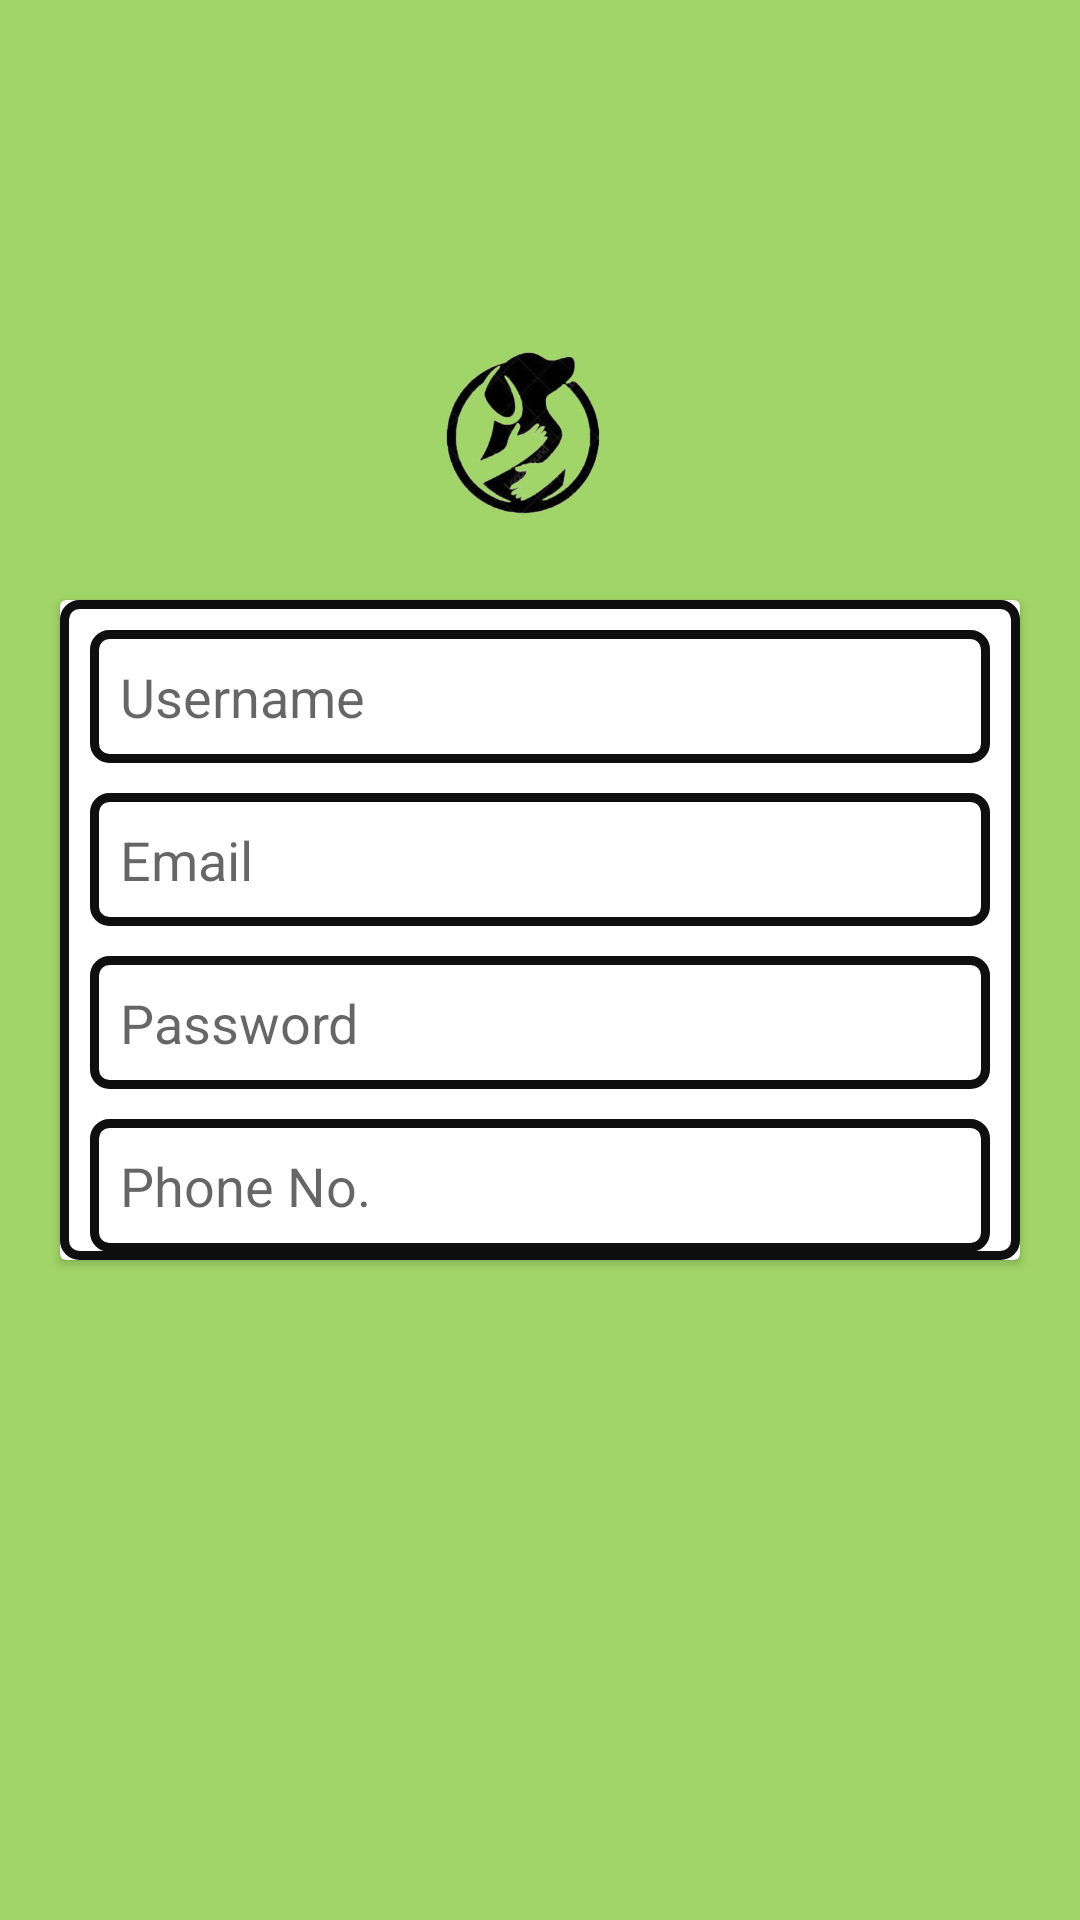

Reconstruct the res/layout file that produces this screen, plus the resources it refers to.
<!-- AndroidManifest.xml: application theme Theme.PuppyPortal -->
<!-- res/layout/activity_sign_up.xml -->
<?xml version="1.0" encoding="utf-8"?>
<RelativeLayout xmlns:android="http://schemas.android.com/apk/res/android"
    xmlns:app="http://schemas.android.com/apk/res-auto"
    xmlns:tools="http://schemas.android.com/tools"
    android:layout_width="match_parent"
    android:layout_height="match_parent"
    tools:context=".SignUp_Activity"
    android:background="@color/limeGreen">


    <ImageView
        android:layout_width="120dp"
        android:layout_height="wrap_content"
        android:layout_alignParentStart="true"
        android:layout_alignParentTop="true"
        android:layout_alignParentEnd="true"
        android:layout_marginStart="141dp"
        android:layout_marginTop="0dp"
        android:layout_marginEnd="151dp"
        android:src="@drawable/logo" />

    <androidx.cardview.widget.CardView
        android:layout_width="match_parent"
        android:layout_height="250dp"
        android:layout_alignParentStart="true"
        android:layout_alignParentTop="true"
        android:layout_alignParentEnd="true"
        android:layout_alignParentBottom="true"
        android:layout_marginLeft="20dp"
        android:layout_marginRight="20dp"
        android:layout_marginTop="200dp"
        android:layout_marginBottom="220dp"
        android:background="@drawable/boundry">

        <View
            android:layout_width="match_parent"
            android:layout_height="match_parent"
            android:background="@drawable/boundry" />

        <LinearLayout
            android:layout_width="match_parent"
            android:layout_height="match_parent"
            android:orientation="vertical">

            <EditText
                android:id="@+id/user_name"
                android:layout_width="match_parent"
                android:layout_height="wrap_content"
                android:layout_marginLeft="10dp"
                android:layout_marginTop="10dp"
                android:inputType="text"
                android:layout_marginRight="10dp"
                android:background="@drawable/boundry"
                android:hint="Username"
                android:padding="10dp" />

            <EditText
                android:id="@+id/email"
                android:layout_width="match_parent"
                android:layout_height="wrap_content"
                android:layout_marginLeft="10dp"
                android:layout_marginTop="10dp"
                android:layout_marginRight="10dp"
                android:background="@drawable/boundry"
                android:hint="Email"
                android:inputType="textEmailAddress"
                android:padding="10dp" />

            <EditText

                android:id="@+id/passward"
                android:layout_width="match_parent"
                android:layout_height="wrap_content"
                android:layout_marginLeft="10dp"
                android:layout_marginTop="10dp"
                android:layout_marginRight="10dp"
                android:inputType="textPassword"
                android:background="@drawable/boundry"
                android:hint="Password"
                android:padding="10dp" />


            <EditText

                android:id="@+id/number"
                android:layout_width="match_parent"
                android:layout_height="wrap_content"
                android:layout_marginLeft="10dp"
                android:layout_marginTop="10dp"
                android:layout_marginRight="10dp"
                android:inputType="phone"
                android:background="@drawable/boundry"
                android:hint="Phone No."
                android:maxLength="10"
                android:padding="10dp" />

            <Button
                android:id="@+id/btn"
                android:layout_width="match_parent"
                android:layout_height="50dp"
                android:text="Sign Up"
                android:layout_marginTop="10dp"
                android:layout_marginLeft="10dp"
                android:layout_marginRight="10dp"/>



        </LinearLayout>


    </androidx.cardview.widget.CardView>


</RelativeLayout>
<!-- resources referenced by this layout -->
<resources>
  <color name="limeGreen">#A2D569</color>
  <!-- drawable boundry (drawable) -->
  <?xml version="1.0" encoding="utf-8"?>
  <shape xmlns:android="http://schemas.android.com/apk/res/android"
      android:shape="rectangle">
      <stroke android:width="3dp" android:color="#0F0F0F" />
      <corners android:radius="5dp" />
      <solid android:color="#FFFFFF" />
  </shape>
  <!-- drawable logo: png bitmap (drawable, 70663 bytes) -->
  <style name="Theme.PuppyPortal" parent="Theme.MaterialComponents.DayNight.DarkActionBar">
          
          <item name="colorPrimary">#A2D569</item>
          <item name="colorPrimaryVariant">#749F43</item>
          <item name="colorOnPrimary">@color/white</item>
          
          <item name="colorSecondary">@color/teal_200</item>
          <item name="colorSecondaryVariant">@color/teal_700</item>
          <item name="colorOnSecondary">@color/black</item>
          
          <item name="android:statusBarColor">?attr/colorPrimaryVariant</item>
          
      </style>
  <color name="white">#FFFFFFFF</color>
  <color name="teal_200">#FF03DAC5</color>
  <color name="teal_700">#FF018786</color>
  <color name="black">#FF000000</color>
</resources>
